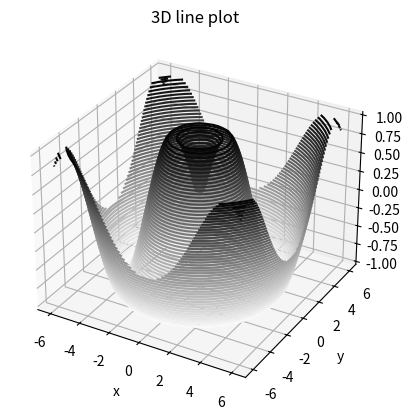

Source code (Python):
##import matplotlib.pyplot as plt
##import numpy as np
##from mpl_toolkits import mplot3d
##
##def f(fx,fy):
##    return np.sin(np.sqrt(fx**2+fy**2))
##    
##x=np.linspace(-6,6,36)
##y=np.linspace(-6,6,36)
##x1,y1=np.meshgrid(x,y)
##z1=f(x1,y1)
##
##fig=plt.figure()
##ax=plt.axes(projection='3d')
##
##ax.contour3D(x1,y1,z1,50)
##ax.set_title("3D line plot")
##plt.show()









##import matplotlib.pyplot as plt
##import numpy as np
##from mpl_toolkits import mplot3d
##
##def f(fx,fy):
##    return np.sin(np.sqrt(fx**2+fy**2))
##    
##x=np.linspace(-6,6,36)
##y=np.linspace(-6,6,36)
##x1,y1=np.meshgrid(x,y)
##z1=f(x1,y1)
##
##fig=plt.figure()
##ax=plt.axes(projection='3d')
##
##ax.contour3D(x1,y1,z1,50, cmap='binary')
##ax.set_title("3D line plot")
##plt.show()









import matplotlib.pyplot as plt
import numpy as np
from mpl_toolkits import mplot3d

def f(fx,fy):
    return np.sin(np.sqrt(fx**2+fy**2))
    
x=np.linspace(-6,6,36)
y=np.linspace(-6,6,36)
x1,y1=np.meshgrid(x,y)
z1=f(x1,y1)

fig=plt.figure()
ax=plt.axes(projection='3d')

ax.contour3D(x1,y1,z1,50, cmap='binary')
ax.set_title("3D line plot")
ax.set_xlabel('x')
ax.set_ylabel('y')
ax.set_zlabel('z')

plt.show()
